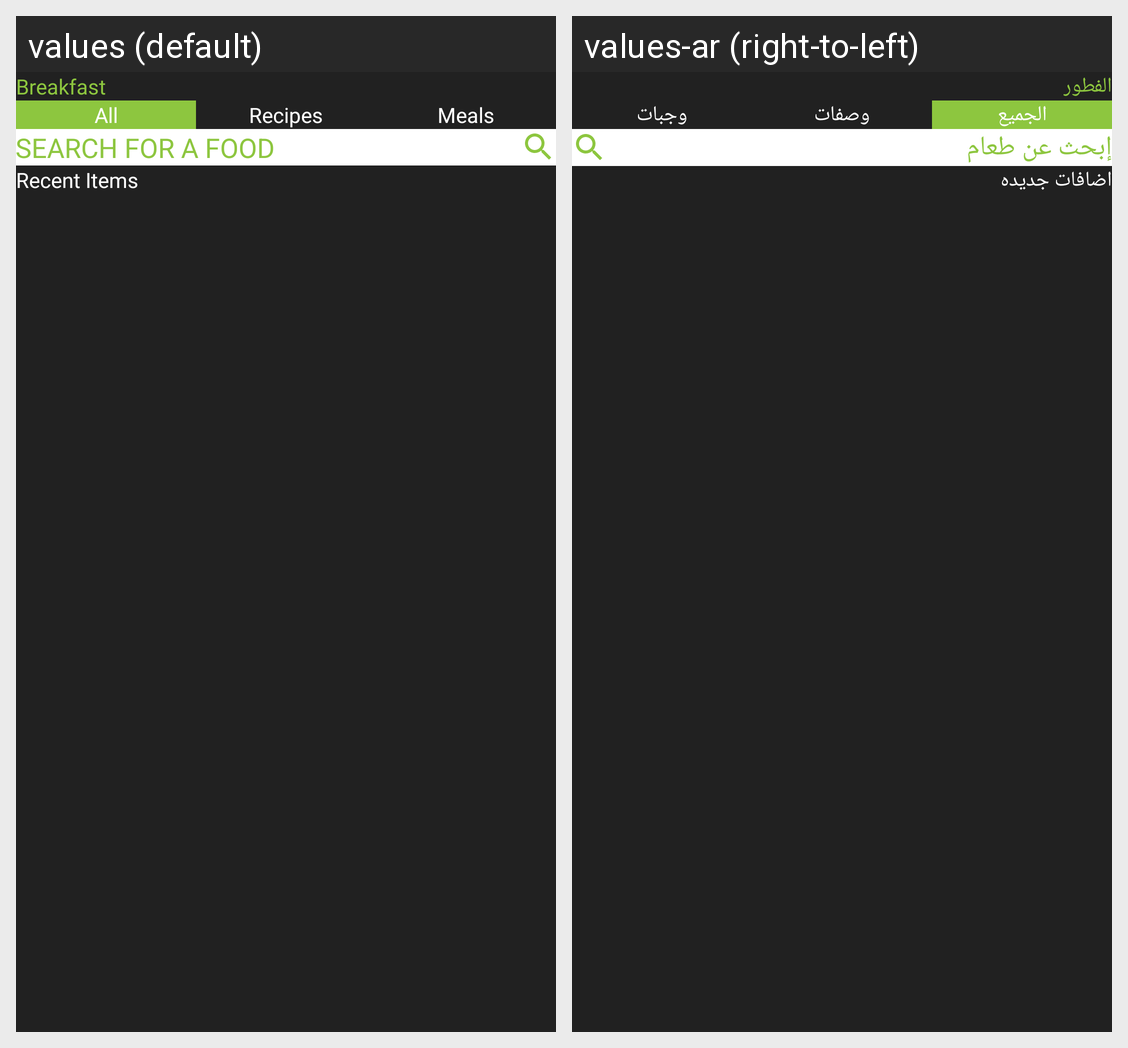

The Android screen above is rendered under two locales of the same app. Produce the string resources it draws, with the default and per-locale values.
Android screen res/layout/fragment_food_single.xml rendered under 2 locales, left to right: values (default), values-ar (right-to-left). Device: Nexus 5 (rendered at 1080×1920; each locale shown at half size, 540×960, under a caption strip naming it); theme Theme.AppCompat.DayNight.NoActionBar.
Strings drawn on this screen, with the default value and each locale's value (text and hints the layout hard-codes, and strings that could not be matched under every locale, appear in the picture but are not listed):

breakfast
  values: Breakfast
  values-ar: الفطور

all
  values: All
  values-ar: الجميع

recipes
  values: Recipes
  values-ar: وصفات

meals
  values: Meals
  values-ar: وجبات

search_for_a_food
  values: SEARCH FOR A FOOD
  values-ar: إبحث عن طعام

recent_items
  values: Recent Items
  values-ar: اضافات جديده
